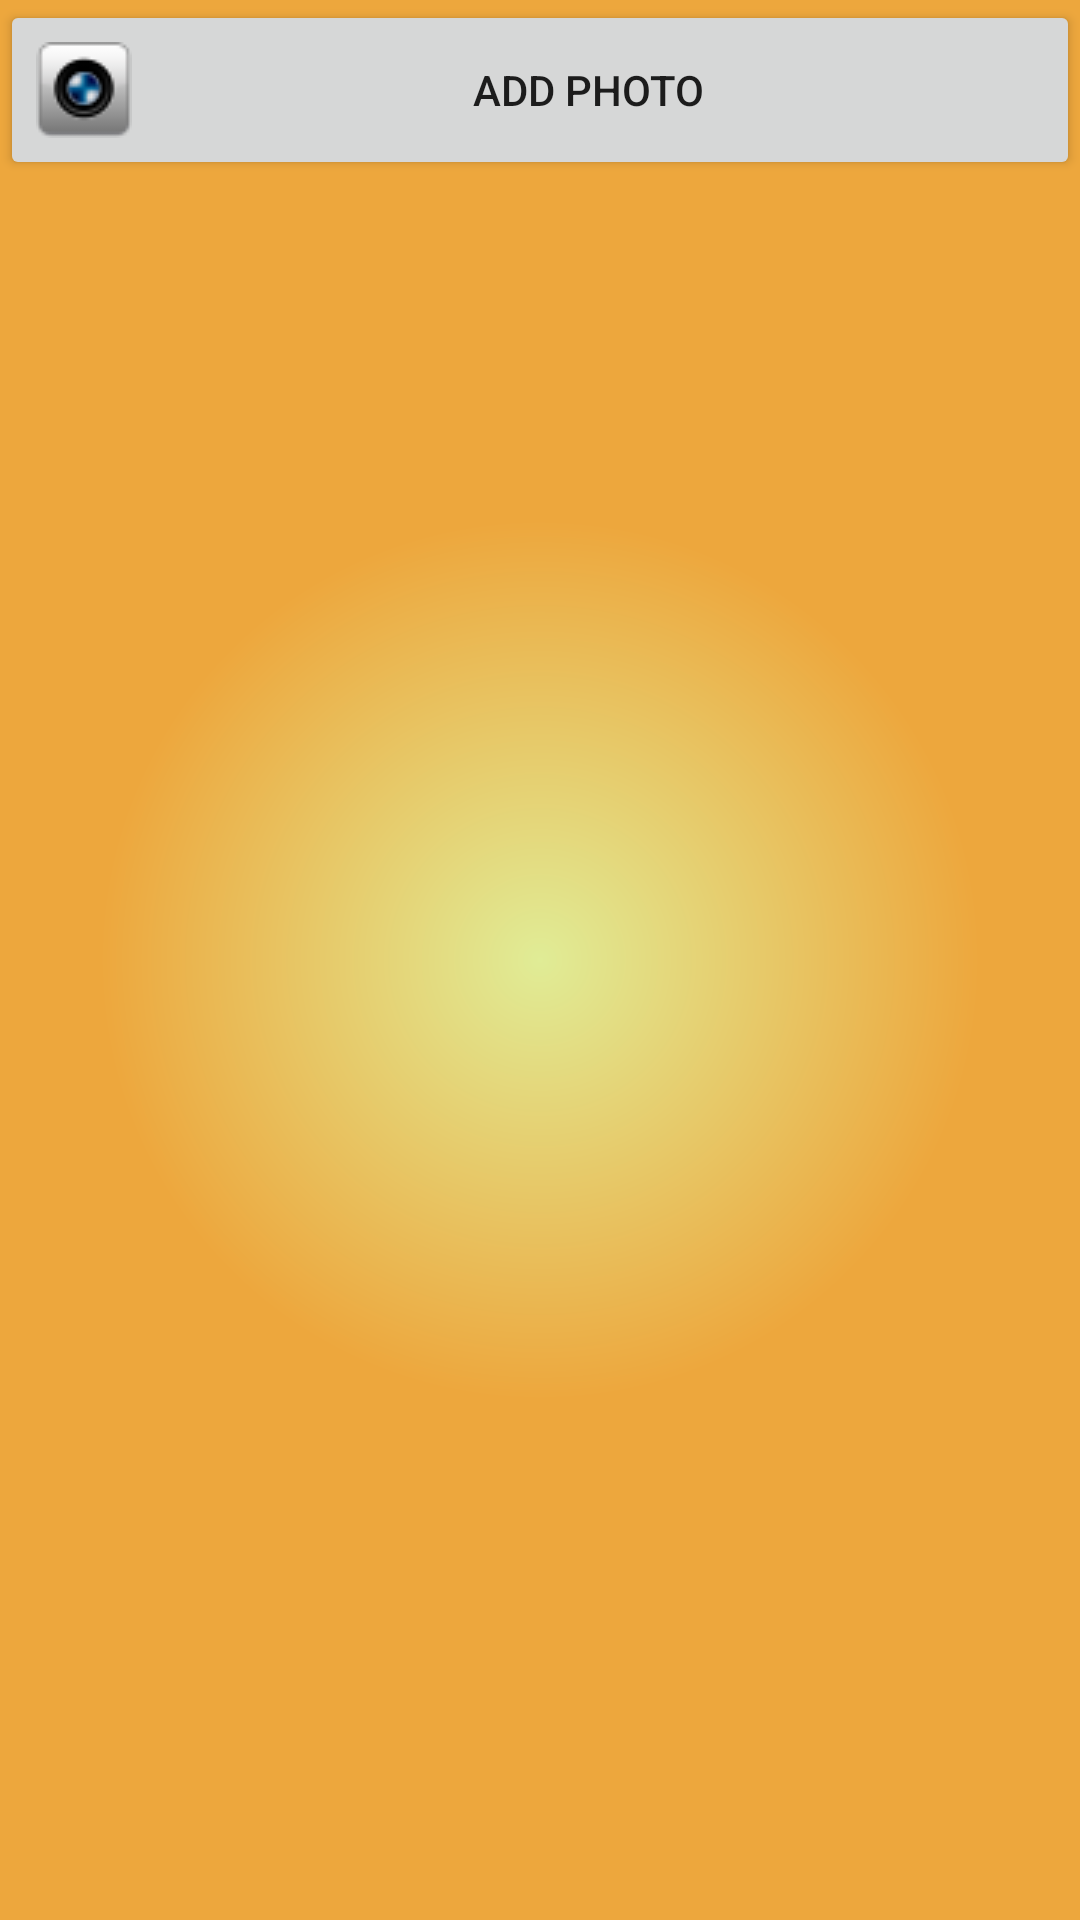

Write the Android layout XML for this screen, with the resource values it uses.
<!-- AndroidManifest.xml: application theme AppTheme -->
<!-- res/layout/photonew.xml -->
<LinearLayout
    xmlns:android="http://schemas.android.com/apk/res/android"
    android:layout_width="fill_parent"
    android:layout_height="fill_parent"
    android:background="@drawable/paigepro_background"
    android:orientation="vertical" >

    <Button
        android:id="@+id/bAddPhoto"
        android:layout_width="fill_parent"
        android:layout_height="60dp"
        android:text="Add Photo"
        android:drawableLeft="@drawable/camera_logo" />

    <ListView
        android:id="@+id/lvPhoto"
        android:layout_width="fill_parent"
        android:layout_height="fill_parent" />

</LinearLayout>
<!-- resources referenced by this layout -->
<resources>
  <!-- drawable camera_logo: png bitmap (drawable, 1506 bytes) -->
  <!-- drawable paigepro_background (drawable) -->
  <?xml version="1.0" encoding="utf-8"?>
  <shape
      xmlns:android="http://schemas.android.com/apk/res/android"
      android:shape="rectangle" >
  
      <gradient
          android:startColor="#E0EC96"
          android:endColor="#eda73d"
          android:gradientRadius="440"
          android:type="radial" />
  
  </shape>
  <style name="AppTheme" parent="AppBaseTheme">
          
      </style>
  <style name="AppBaseTheme" parent="Theme.AppCompat.Light.DarkActionBar">
          
      </style>
</resources>
